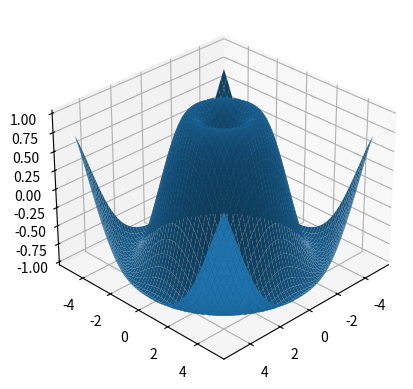

This figure's Python source:
import numpy as np
import matplotlib.pyplot as plt
from mpl_toolkits.mplot3d import Axes3D

# Create some 3D data
x = np.linspace(-5, 5, 100)
y = np.linspace(-5, 5, 100)
X, Y = np.meshgrid(x, y)
Z = np.sin(np.sqrt(X**2 + Y**2))

# Create a 3D plot
fig = plt.figure()
ax = fig.add_subplot(111, projection='3d')
ax.plot_surface(X, Y, Z)

# Rotate the plot
ax.view_init(elev=30, azim=45)

# Show the plot
plt.show()
